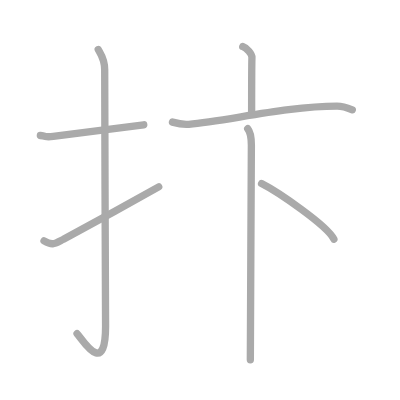
t = 0.00 s
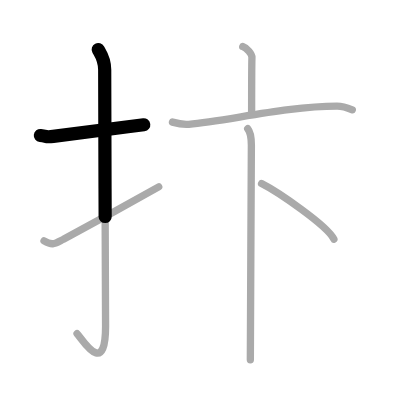
t = 1.50 s
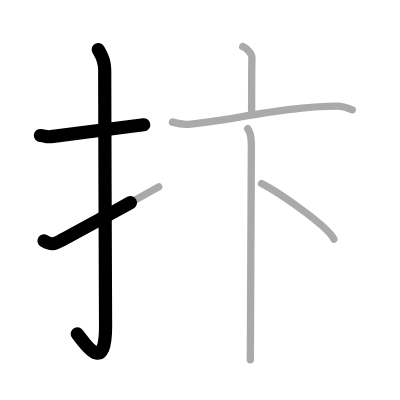
t = 2.75 s
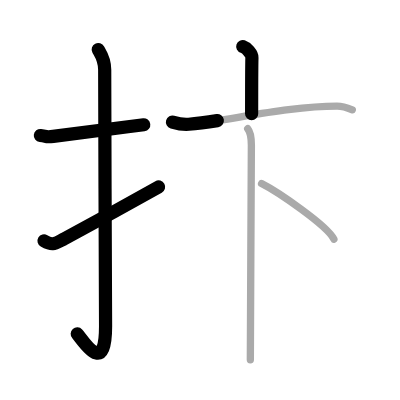
t = 4.25 s
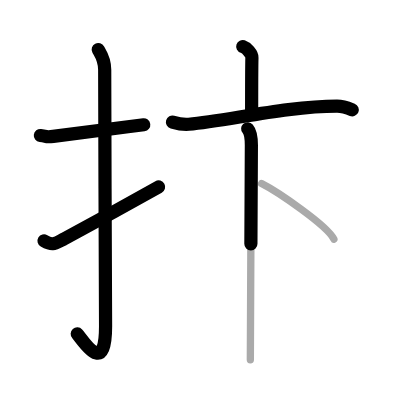
t = 5.50 s
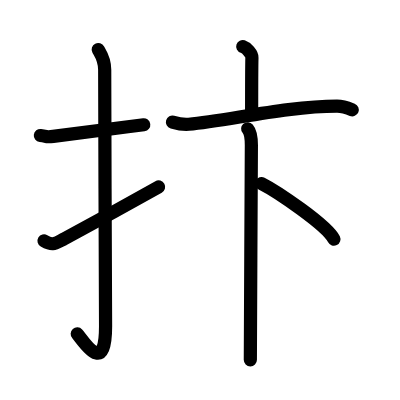
t = 7.00 s

The animated SVG that drew these frames (rendered in a browser with its animation timeline set to each time). Animation: 7 SMIL elements (animate=7); one cycle of 7.00 s.

<?xml version="1.0" standalone="no"?>
<!DOCTYPE svg PUBLIC "-//W3C//DTD SVG 1.1//EN"   "http://www.w3.org/Graphics/SVG/1.1/DTD/svg11.dtd">
<svg width="400px" height="400px"  version="1.1" xmlns="http://www.w3.org/2000/svg">
  <defs>
    <marker id="Triangle" viewBox="0 0 10 10" refX="0" refY="5" markerUnits="strokeWidth" markerWidth="3" style="stroke-opacity:0%;fill:#aaaaaa;" markerHeight="2" orient="auto">
      <path d="M 0 0 L 10 5 L 0 10 z" />
    </marker>
    
    <marker id="Arrow" viewBox="0 0 10 10" refX="5" refY="5" markerUnits="strokeWidth" markerWidth="1.8" style="stroke-opacity:0%;fill:#770000;" markerHeight="2" orient="auto">
      <path d="M 0 4 L 6 4 L 4 1 L 10 5 L 4 9 L 6 6 L 0 6 z" />
        <circle cx="5" cy="5" r="5" />
      </marker>
    
    <marker id="TriangleRed" viewBox="0 0 10 10" refX="0" refY="5" markerUnits="strokeWidth" markerWidth="3" style="stroke-opacity:0%;fill:#CC0000;" markerHeight="2" orient="auto">
      <path d="M 0 0 L 10 5 L 0 10 z" />
    </marker>
    
    <marker id="ArrowRed" viewBox="0 0 10 10" refX="5" refY="5" markerUnits="strokeWidth" markerWidth="1.8" style="stroke-opacity:0%;fill:#CC0000;" markerHeight="2" orient="auto">
      <path d="M 0 4 L 6 4 L 4 1 L 10 5 L 4 9 L 6 6 L 0 6 z" />
        <circle cx="5" cy="5" r="5" />
      </marker>
    
  </defs>
  
  <path style="fill:#ffffff; fill-opacity:100%; fill-rule:evenodd; stroke-width:0;" d="M 0 0 L 400px 0 L 400px 400px L 0 400px L 0 0" />

  <g transform="scale(3.6697247706422 3.6697247706422)">
<path style="fill:none; fill-opacity:0%; fill-rule:evenodd; stroke:#aaaaaa; stroke-opacity:100%; stroke-width: 1.5pt; stroke-linejoin:round; stroke-linecap:round;" d="M11 36.92c2.08 0.25 1.27 0.55 3.5 0.25c5.5-0.75 15.5-2 24.67-3.17"></path>
<path style="fill:none; fill-opacity:0%; fill-rule:evenodd; stroke:#aaaaaa; stroke-opacity:100%; stroke-width: 1.5pt; stroke-linejoin:round; stroke-linecap:round;" d="M26.77 13.5c0.48 0.92 1.76 2.49 1.76 5.52c0 16.48 0.24 64.94 0.24 69.9c0 14.25-6.32 3.53-7.77 2"></path>
<path style="fill:none; fill-opacity:0%; fill-rule:evenodd; stroke:#aaaaaa; stroke-opacity:100%; stroke-width: 1.5pt; stroke-linejoin:round; stroke-linecap:round;" d="M12 65.64c2.38 1.39 2.92 0.75 5.3-0.44c1.4-0.7 19.99-10.91 25.95-14.28"></path>
<path style="fill:none; fill-opacity:0%; fill-rule:evenodd; stroke:#aaaaaa; stroke-opacity:100%; stroke-width: 1.5pt; stroke-linejoin:round; stroke-linecap:round;" d="M66.15 12.69c1.04 0.34 2.53 2 2.5 2.98C68.57 18.75 68.57 28.2 68.57 31"></path>
<path style="fill:none; fill-opacity:0%; fill-rule:evenodd; stroke:#aaaaaa; stroke-opacity:100%; stroke-width: 1.5pt; stroke-linejoin:round; stroke-linecap:round;" d="M47 33.28c1.38 0.4 3.62 0.67 4.44 0.59c10.76-0.99 26.99-4.94 40.41-4.94c0.99 0 3.16 0.59 4.15 0.99"></path>
<path style="fill:none; fill-opacity:0%; fill-rule:evenodd; stroke:#aaaaaa; stroke-opacity:100%; stroke-width: 1.5pt; stroke-linejoin:round; stroke-linecap:round;" d="M67.5 35.08c0.88 1.01 1 2.64 1 4.53c0 9.93-0.28 45.95-0.28 58.45"></path>
<path style="fill:none; fill-opacity:0%; fill-rule:evenodd; stroke:#aaaaaa; stroke-opacity:100%; stroke-width: 1.5pt; stroke-linejoin:round; stroke-linecap:round;" d="M71.28 50.02c4.3 2.19 17.83 11.36 19.71 15.16"></path>

<path style="fill:none; fill-opacity:0%; fill-rule:evenodd; stroke:#000000; stroke-opacity:100%; stroke-width: 2.7pt; stroke-linejoin:round; stroke-linecap:round;" d="M11 36.92c2.08 0.25 1.27 0.55 3.5 0.25c5.5-0.75 15.5-2 24.67-3.17" pathLength="100" stroke-dashoffset="100" stroke-dasharray="100 105"><animate id="dashAnim1" attributeName="stroke-dashoffset" from="100" to="0" dur="1s" calcMode="linear" fill="freeze"/></path>
<path style="fill:none; fill-opacity:0%; fill-rule:evenodd; stroke:#000000; stroke-opacity:100%; stroke-width: 2.7pt; stroke-linejoin:round; stroke-linecap:round;" d="M26.77 13.5c0.48 0.92 1.76 2.49 1.76 5.52c0 16.48 0.24 64.94 0.24 69.9c0 14.25-6.32 3.53-7.77 2" pathLength="100" stroke-dashoffset="100" stroke-dasharray="100 105"><animate id="dashAnim2" attributeName="stroke-dashoffset" from="100" to="0" dur="1s" calcMode="linear" begin="dashAnim1.end" fill="freeze"/></path>
<path style="fill:none; fill-opacity:0%; fill-rule:evenodd; stroke:#000000; stroke-opacity:100%; stroke-width: 2.7pt; stroke-linejoin:round; stroke-linecap:round;" d="M12 65.64c2.38 1.39 2.92 0.75 5.3-0.44c1.4-0.7 19.99-10.91 25.95-14.28" pathLength="100" stroke-dashoffset="100" stroke-dasharray="100 105"><animate id="dashAnim3" attributeName="stroke-dashoffset" from="100" to="0" dur="1s" calcMode="linear" begin="dashAnim2.end" fill="freeze"/></path>
<path style="fill:none; fill-opacity:0%; fill-rule:evenodd; stroke:#000000; stroke-opacity:100%; stroke-width: 2.7pt; stroke-linejoin:round; stroke-linecap:round;" d="M66.15 12.69c1.04 0.34 2.53 2 2.5 2.98C68.57 18.75 68.57 28.2 68.57 31" pathLength="100" stroke-dashoffset="100" stroke-dasharray="100 105"><animate id="dashAnim4" attributeName="stroke-dashoffset" from="100" to="0" dur="1s" calcMode="linear" begin="dashAnim3.end" fill="freeze"/></path>
<path style="fill:none; fill-opacity:0%; fill-rule:evenodd; stroke:#000000; stroke-opacity:100%; stroke-width: 2.7pt; stroke-linejoin:round; stroke-linecap:round;" d="M47 33.28c1.38 0.4 3.62 0.67 4.44 0.59c10.76-0.99 26.99-4.94 40.41-4.94c0.99 0 3.16 0.59 4.15 0.99" pathLength="100" stroke-dashoffset="100" stroke-dasharray="100 105"><animate id="dashAnim5" attributeName="stroke-dashoffset" from="100" to="0" dur="1s" calcMode="linear" begin="dashAnim4.end" fill="freeze"/></path>
<path style="fill:none; fill-opacity:0%; fill-rule:evenodd; stroke:#000000; stroke-opacity:100%; stroke-width: 2.7pt; stroke-linejoin:round; stroke-linecap:round;" d="M67.5 35.08c0.88 1.01 1 2.64 1 4.53c0 9.93-0.28 45.95-0.28 58.45" pathLength="100" stroke-dashoffset="100" stroke-dasharray="100 105"><animate id="dashAnim6" attributeName="stroke-dashoffset" from="100" to="0" dur="1s" calcMode="linear" begin="dashAnim5.end" fill="freeze"/></path>
<path style="fill:none; fill-opacity:0%; fill-rule:evenodd; stroke:#000000; stroke-opacity:100%; stroke-width: 2.7pt; stroke-linejoin:round; stroke-linecap:round;" d="M71.28 50.02c4.3 2.19 17.83 11.36 19.71 15.16" pathLength="100" stroke-dashoffset="100" stroke-dasharray="100 105"><animate id="dashAnim7" attributeName="stroke-dashoffset" from="100" to="0" dur="1s" calcMode="linear" begin="dashAnim6.end" fill="freeze"/></path>

</g>

</svg>  
          
